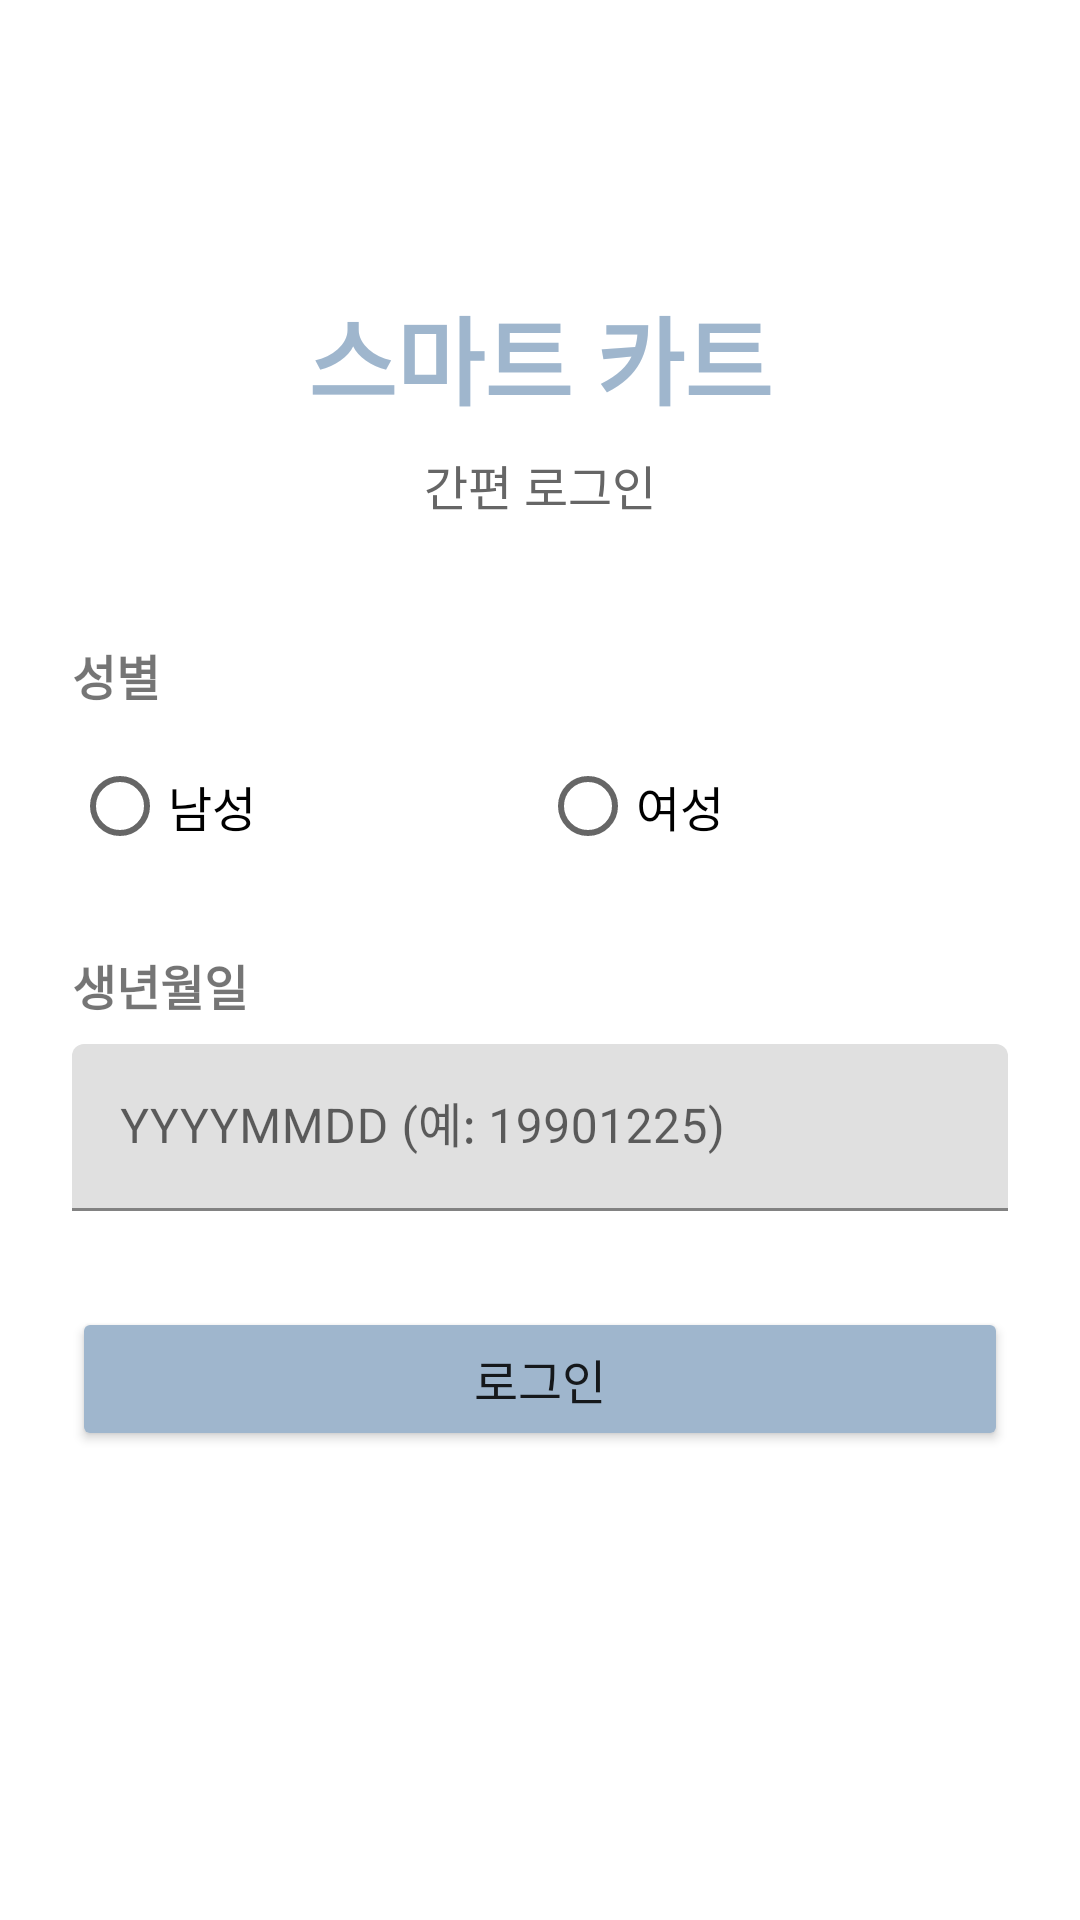

Android layout source for this screen:
<!-- AndroidManifest.xml: application theme Theme.SmartCartApp -->
<!-- res/layout/activity_login.xml -->
<?xml version="1.0" encoding="utf-8"?>
<androidx.constraintlayout.widget.ConstraintLayout xmlns:android="http://schemas.android.com/apk/res/android"
    xmlns:app="http://schemas.android.com/apk/res-auto"
    xmlns:tools="http://schemas.android.com/tools"
    android:layout_width="match_parent"
    android:layout_height="match_parent"
    android:padding="24dp"
    tools:context=".LoginActivity">

    <TextView
        android:id="@+id/title"
        android:layout_width="wrap_content"
        android:layout_height="wrap_content"
        android:text="스마트 카트"
        android:textSize="32sp"
        android:textStyle="bold"
        android:textColor="@color/primary"
        app:layout_constraintBottom_toTopOf="@+id/subtitle"
        app:layout_constraintEnd_toEndOf="parent"
        app:layout_constraintStart_toStartOf="parent"
        app:layout_constraintTop_toTopOf="parent"
        app:layout_constraintVertical_chainStyle="packed" />

    <TextView
        android:id="@+id/subtitle"
        android:layout_width="wrap_content"
        android:layout_height="wrap_content"
        android:layout_marginTop="8dp"
        android:text="간편 로그인"
        android:textSize="16sp"
        android:textColor="@color/gray"
        app:layout_constraintBottom_toTopOf="@+id/gender_group"
        app:layout_constraintEnd_toEndOf="parent"
        app:layout_constraintStart_toStartOf="parent"
        app:layout_constraintTop_toBottomOf="@+id/title" />

    <TextView
        android:id="@+id/gender_label"
        android:layout_width="wrap_content"
        android:layout_height="wrap_content"
        android:layout_marginTop="40dp"
        android:text="성별"
        android:textSize="16sp"
        android:textStyle="bold"
        app:layout_constraintStart_toStartOf="parent"
        app:layout_constraintTop_toBottomOf="@+id/subtitle" />

    <RadioGroup
        android:id="@+id/gender_group"
        android:layout_width="match_parent"
        android:layout_height="wrap_content"
        android:layout_marginTop="8dp"
        android:orientation="horizontal"
        app:layout_constraintTop_toBottomOf="@+id/gender_label">

        <RadioButton
            android:id="@+id/male"
            android:layout_width="0dp"
            android:layout_height="wrap_content"
            android:layout_weight="1"
            android:text="남성"
            android:textSize="16sp" />

        <RadioButton
            android:id="@+id/female"
            android:layout_width="0dp"
            android:layout_height="wrap_content"
            android:layout_weight="1"
            android:text="여성"
            android:textSize="16sp" />
    </RadioGroup>

    <TextView
        android:id="@+id/birth_label"
        android:layout_width="wrap_content"
        android:layout_height="wrap_content"
        android:layout_marginTop="24dp"
        android:text="생년월일"
        android:textSize="16sp"
        android:textStyle="bold"
        app:layout_constraintStart_toStartOf="parent"
        app:layout_constraintTop_toBottomOf="@+id/gender_group" />

    <com.google.android.material.textfield.TextInputLayout
        android:id="@+id/birth_layout"
        android:layout_width="match_parent"
        android:layout_height="wrap_content"
        android:layout_marginTop="8dp"
        app:layout_constraintTop_toBottomOf="@+id/birth_label">

        <com.google.android.material.textfield.TextInputEditText
            android:id="@+id/birth_input"
            android:layout_width="match_parent"
            android:layout_height="wrap_content"
            android:hint="YYYYMMDD (예: 19901225)"
            android:inputType="number"
            android:maxLength="8" />
    </com.google.android.material.textfield.TextInputLayout>

    <Button
        android:id="@+id/login_button"
        android:layout_width="match_parent"
        android:layout_height="wrap_content"
        android:layout_marginTop="32dp"
        android:text="로그인"
        android:textSize="16sp"
        android:padding="12dp"
        android:backgroundTint="@color/primary"
        app:layout_constraintTop_toBottomOf="@+id/birth_layout" />

</androidx.constraintlayout.widget.ConstraintLayout>
<!-- resources referenced by this layout -->
<resources>
  <color name="gray">#666666</color>
  <color name="primary">#9FB6CD</color>
  <style name="Theme.SmartCartApp" parent="Theme.MaterialComponents.Light.DarkActionBar">
          <item name="colorPrimary">@color/primary</item>
          <item name="colorPrimaryDark">@color/primary_dark</item>
          <item name="colorAccent">@color/accent</item>
          <item name="android:windowFullscreen">true</item>
          <item name="android:windowContentOverlay">@null</item>
          <item name="android:fitsSystemWindows">true</item>
      </style>
  <color name="primary_dark">#778899</color>
  <color name="accent">#34C759</color>
</resources>
